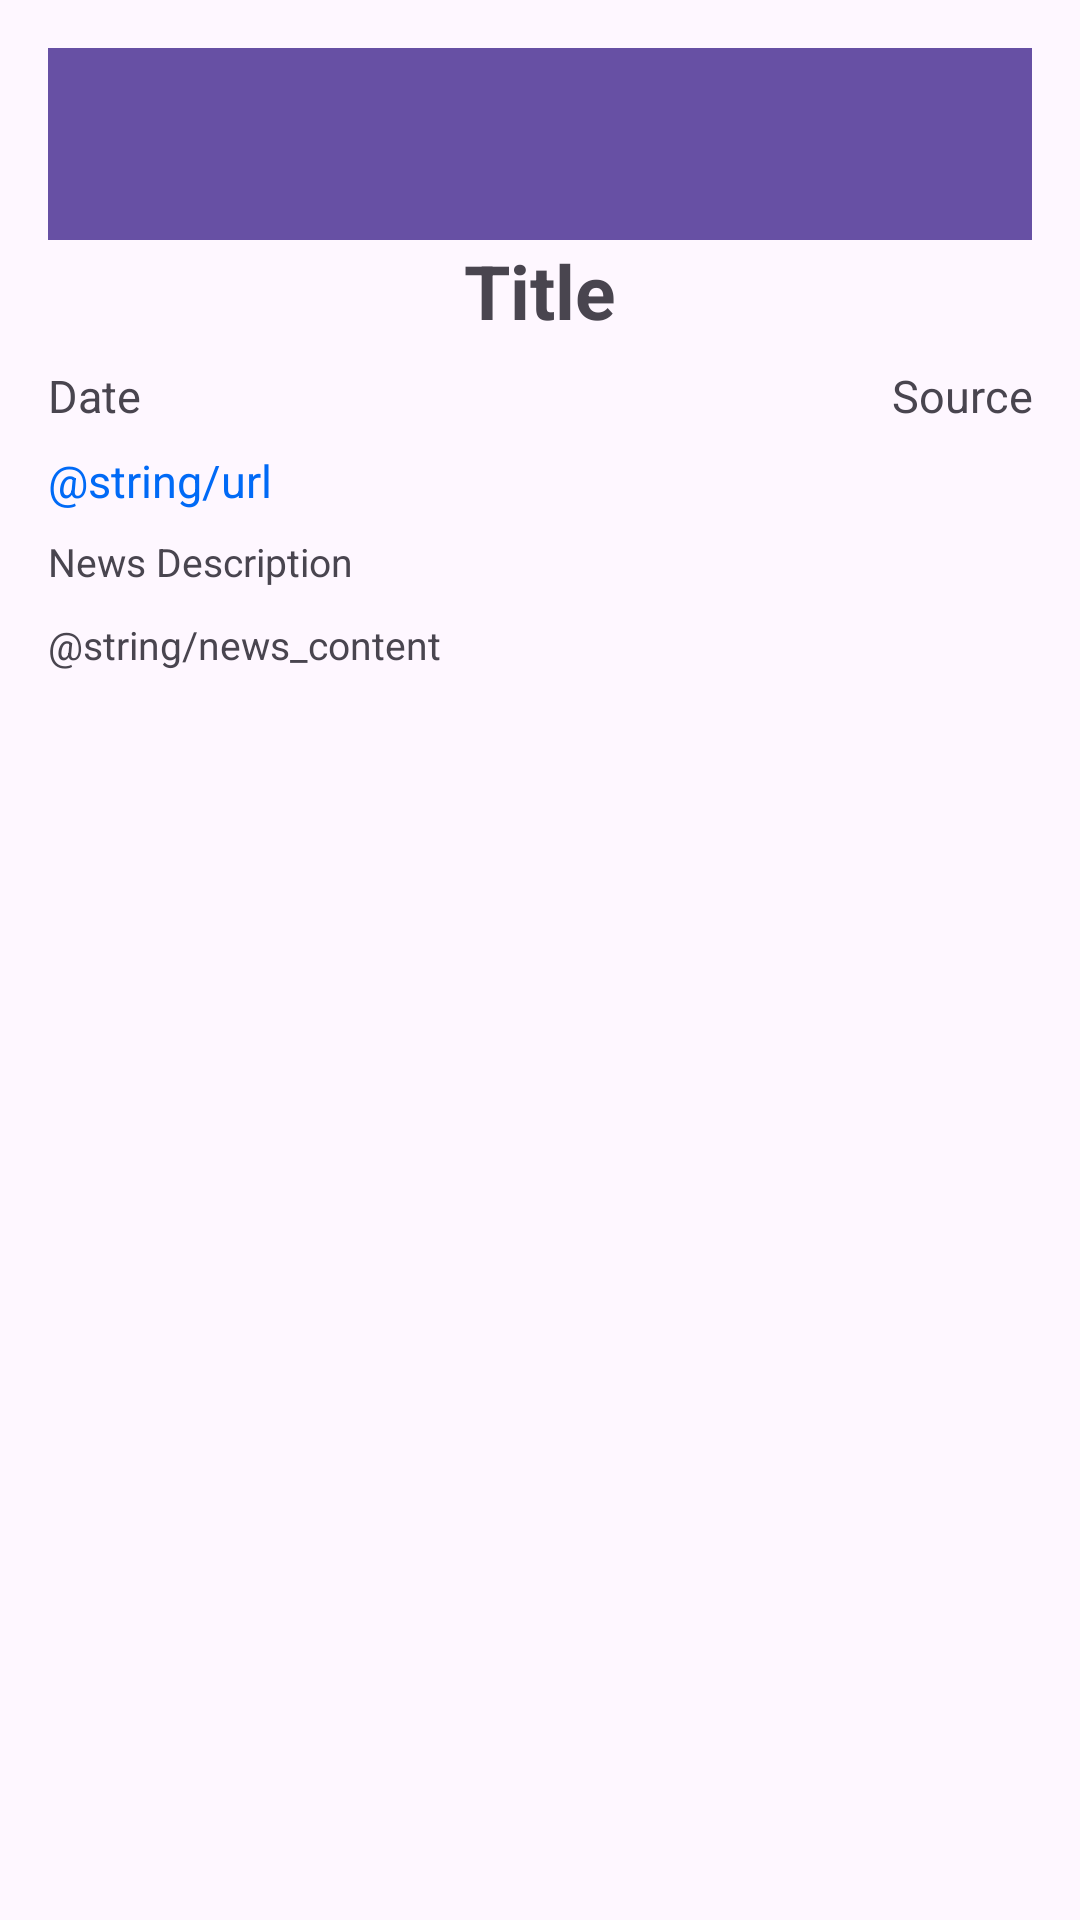

Android layout source for this screen:
<!-- AndroidManifest.xml: application theme Theme.DuitDojo_FinanceAppManagement -->
<!-- res/layout/activity_news_detail.xml -->
<?xml version="1.0" encoding="utf-8"?>
<LinearLayout xmlns:android="http://schemas.android.com/apk/res/android"
    xmlns:tools="http://schemas.android.com/tools"
    android:layout_width="match_parent"
    android:layout_height="match_parent"
    xmlns:app="http://schemas.android.com/apk/res-auto"
    android:orientation="vertical"
    android:padding="16dp"
    tools:context=".ui.newswebview.NewsDetailActivity">

    <androidx.appcompat.widget.Toolbar
        android:id="@+id/toolbar"
        android:layout_width="match_parent"
        android:layout_height="?attr/actionBarSize"
        android:background="?attr/colorPrimary"
        app:titleTextColor="@android:color/white"
        app:popupTheme="@style/ThemeOverlay.AppCompat.Light"
        app:theme="@style/ThemeOverlay.AppCompat.Dark.ActionBar"
        tools:ignore="MissingConstraints" />

    <TextView
        android:id="@+id/textTitle"
        android:layout_width="match_parent"
        android:layout_height="wrap_content"
        android:textSize="25sp"
        android:textStyle="bold"
        android:text="@string/title"
        android:gravity="center"
        android:layout_marginBottom="8dp"/>

    <LinearLayout
        android:layout_width="match_parent"
        android:layout_height="wrap_content"
        android:orientation="horizontal">

        <TextView
            android:id="@+id/textPublishedAt"
            android:layout_width="0dp"
            android:layout_weight="1"
            android:layout_height="wrap_content"
            android:text="@string/date"
            android:textSize="15sp"
            android:layout_marginBottom="8dp"/>

        <TextView
            android:id="@+id/textSource"
            android:layout_width="0dp"
            android:layout_weight="1"
            android:layout_height="wrap_content"
            android:text="@string/news_source"
            android:textSize="15sp"
            android:gravity="end"
            android:layout_marginBottom="8dp"/>
    </LinearLayout>

    <TextView
        android:id="@+id/textUrl"
        android:layout_width="match_parent"
        android:layout_height="wrap_content"
        android:text="@string/url"
        android:textSize="15sp"
        android:textColor="@color/blue_500"
        android:layout_marginBottom="8dp"/>

    <TextView
        android:id="@+id/textDescription"
        android:layout_width="match_parent"
        android:layout_height="wrap_content"
        android:gravity="start"
        android:textAlignment="textStart"
        android:text="@string/news_description"
        android:textSize="13sp"/>

    <TextView
        android:id="@+id/textContent"
        android:layout_width="match_parent"
        android:layout_height="wrap_content"
        android:gravity="start"
        android:textAlignment="textStart"
        android:layout_marginTop="10dp"
        android:text="@string/news_content"
        android:textSize="13sp"/>

</LinearLayout>
<!-- resources referenced by this layout -->
<resources>
  <color name="blue_500">#006AF6</color>
  <string name="date">Date</string>
  <string name="news_description">News Description</string>
  <string name="news_source">Source</string>
  <string name="title">Title</string>
  <style name="Theme.DuitDojo_FinanceAppManagement" parent="Base.Theme.DuitDojo_FinanceAppManagement" />
  <style name="Base.Theme.DuitDojo_FinanceAppManagement" parent="Theme.Material3.DayNight.NoActionBar">
          
          
      </style>
</resources>
